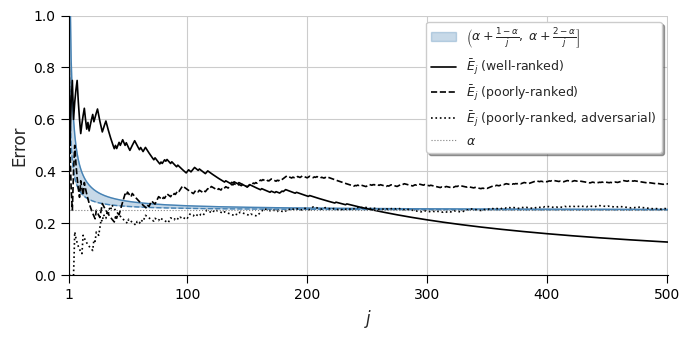

This chart was generated by the following Python code:
import numpy as np
import matplotlib.pyplot as plt
import seaborn as sns

# --- Parameters ---
alpha = 0.25
n = 500
seed = 42

# --- Simulation ---
rng = np.random.default_rng(seed)
j = np.arange(1, n + 2)  # j = 1, ..., n+1
mid = (n + 1) / 2

# P(E_i = 1) decays linearly from 2*alpha to 0 at midpoint, then 0
p = np.maximum(0, 2 * alpha * (1 - (j - 1) / mid))
E = rng.binomial(1, p)
Ebar = np.cumsum(E) / j

# Poorly-ranked: constant error rate 0.35 > alpha
E_poor = rng.binomial(1, 0.35, size=len(j))
Ebar_poor = np.cumsum(E_poor) / j

# Poorly-ranked, adversarial: error rate exactly alpha
E_adv = rng.binomial(1, alpha, size=len(j))
Ebar_adv = np.cumsum(E_adv) / j

# Interval bounds
lower = alpha + (1 - alpha) / j
upper = alpha + (2 - alpha) / j

# --- Plot ---
sns.set_style("whitegrid", {"xtick.bottom": True, "ytick.left": True})
fig, ax = plt.subplots(figsize=(7, 3.5))

ax.fill_between(j, lower, upper, color="steelblue", alpha=0.3, label=r"$\left(\alpha + \frac{1-\alpha}{j},\; \alpha + \frac{2-\alpha}{j}\right]$")
ax.plot(j, upper, color="steelblue", linewidth=1)
ax.plot(j, lower, color="steelblue", linewidth=1, linestyle="--")
ax.plot(j, Ebar, color="black", linewidth=1.2, label=r"$\bar{E}_j$ (well-ranked)")
ax.plot(j, Ebar_poor, color="black", linewidth=1.2, linestyle="--", label=r"$\bar{E}_j$ (poorly-ranked)")
ax.plot(j, Ebar_adv, color="black", linewidth=1.2, linestyle=":", label=r"$\bar{E}_j$ (poorly-ranked, adversarial)")
ax.axhline(alpha, color="gray", linestyle=":", linewidth=0.8, label=r"$\alpha$")

ax.set_xlabel(r"$j$", fontsize=12)
ax.set_ylabel("Error", fontsize=12)
ax.set_ylim(0, 1)
ax.set_xlim(1, n + 1)
ax.set_xticks([1, 100, 200, 300, 400, 500])
ax.legend(frameon=True, fontsize=9, shadow=True)
sns.despine(ax=ax, top=True, right=True)
ax.spines["left"].set_color("black")
ax.spines["left"].set_linewidth(0.8)
ax.spines["bottom"].set_color("black")
ax.spines["bottom"].set_linewidth(0.8)
ax.yaxis.set_ticks_position("left")
ax.xaxis.set_ticks_position("bottom")
ax.tick_params(axis="both", which="major", direction="out", length=6, width=0.8, color="black", labelcolor="black")
ax.tick_params(axis="both", which="minor", direction="out", length=3, width=0.6, color="black")
fig.tight_layout()
fig.savefig("./shrinking_interval.pdf", bbox_inches="tight")
plt.close()
